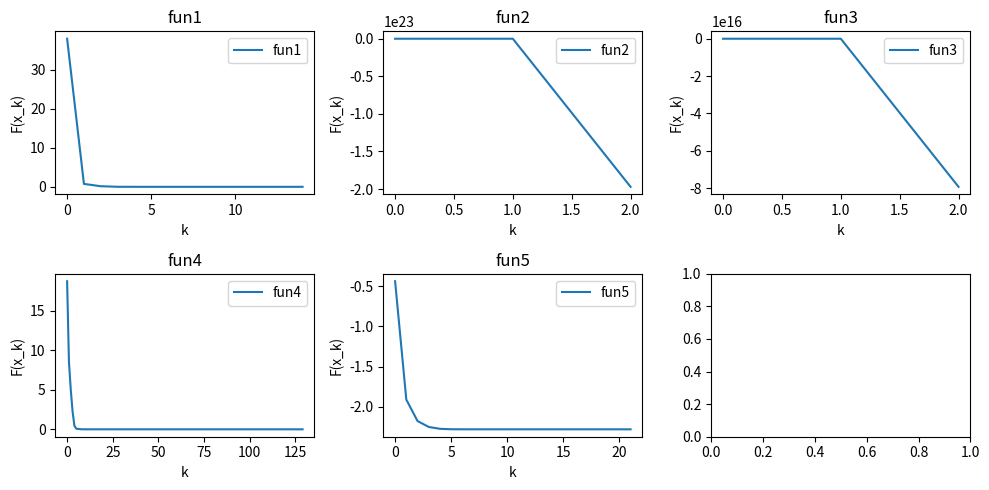

Python code for this plot:
# -*- coding: utf-8 -*-
"""Another copy of Задание 1 прак 7 семестр

Automatically generated by Colab.

Original file is located at
    https://colab.research.google.com/<link-removed>

Импорт библиотек
"""

import numpy as np
import matplotlib.pyplot as plt

"""#Задание функций, градиентов и гессианов

f = $x^2 + y^2 + z^2$ (минимум в 0)

g = $x^3 + y^3 - 3xy$  (минимума нет)

check_fun = $-2x_0^3 + 4x_0^2 + x_1^4 - 3x_1^2 + 2x_2^2 * x_1 - 5x_2 + x_3^4 - x_3^2 * x_0^2 - 10$ (минимума нет)

fun4 = $(x_0+3)^4 + (x_1-1)^2 + (x_2-2)^2 + (x_3+x_0)^2$ (минимум = 0 в точке (-3, 1, 2, 3))
"""

def f(x):
    x,y,z = x
    return x**2 + y**2 + z**2

def grad_f(x):
    x,y,z = x
    return np.array([2*x, 2*y, 2*z])

def hessian_f(x):
    x,y,z = x
    return np.array([[2, 0, 0],
                    [0, 2, 0],
                    [0, 0, 2]])

def g(x):
    x, y = x
    return x**3 + y**3 - 3*x*y

def grad_g(x):
    x, y = x
    return np.array([3*x**2 - 3*y, 3*y**2 - 3*x])

def hessian_g(x):
    x, y = x
    return np.array([[6*x, -3],
                    [-3, 6*y]])

def check_fun(x):
    x0,x1,x2,x3=x
    return -2*x0**3 + 4*x0**2 + x1**4 - 3*x1**2 + 2*x2**2 * x1 - 5*x2 + x3**4 - x3**2 * x0**2 - 10
def grad_check_fun(x):
    x0,x1,x2,x3=x
    return np.array([-6*x0**2 + 8*x0 - 2*x3**2 * x0,
            4*x1**3 - 6*x1 + 2*x2**2,
            4*x2 * x1 - 5,
            4*x3**3 - 2*x3 * x0**2])
def hessian_check_fun(x):
    x0,x1,x2,x3=x
    return np.array([[-12*x0 + 8 - 2*x3**2, 0, 0, -4*x3*x0],
            [0, 12*x1**2 - 6, 4*x2, 0],
            [0, 4*x2, 4*x1, 0],
            [-4*x3*x0, 0, 0, 12*x3**2 - 2*x0**2]])

def fun4(x):
    x0, x1, x2, x3 = x
    return (x0+3)**4 + (x1-1)**2 + (x2-2)**2 + (x3+x0)**2
def grad_fun4(x):
    x0, x1, x2, x3 = x
    return [4*(x0+3)**3 + 2*(x3+x0),
            2*(x1-1), 2*(x2-2), 2*(x3+x0)]
def hessian_fun4(x):
    x0, x1, x2, x3 = x
    return [[12*(x0+3)**2 + 2,0,0,2],
            [0,2,0,0], [0,0,2,0], [2,0,0,2]]

def fun5(x):
    x0,x1,x2,x3=x
    return -2*x0**3+4*x0**2+x1**4-3*x1**3-4*x2**3+2*x2**4-5*x3+x3**2+10+x0+x1+x2+x3
def grad_fun5(x):
    x0,x1,x2,x3=x
    return [-6*x0**2+8*x0+1,  4*x1**3-9*x1**2+1,
            -12*x2**2+8*x2**3+1,    -5+2*x3+1]
def hessian_fun5(x):
    x0,x1,x2,x3=x
    return [[-12*x0+8,0,0,0],   [0,12*x1**2-18*x1,0,0],
            [0,0,-24*x2+24*x2**2,0],  [0,0,0,2]]

"""#Проверка на выпуклость

Метод сопряенных градиентов применим только для выпуклых функций, поэтому сначала надо проверить на выпуклость
"""

def check_convexity(func, grad_func, hessian_func, x_range):
    for x in x_range:
        H = hessian_func(x)
        eigenvalues = np.linalg.eigvals(H)
        if not np.all(eigenvalues >= 0):
            return False
    return True

x = np.linspace(-10, 10, 10)

# Проверка выпуклости f(x, y, z)
x_range = np.array(np.meshgrid(x, x, x)).T.reshape(-1, 3)
is_convex = check_convexity(f, grad_f, hessian_f, x_range)
print(f"f(x, y, z) is convex: {is_convex}")

# Проверка выпуклости g(x, y)
y_range = np.array(np.meshgrid(x, x)).T.reshape(-1, 2)
is_convex = check_convexity(g, grad_g, hessian_g, y_range)
print(f"g(x, y) is convex: {is_convex}")

#Проверка выпуклости check_fun(x,x,x,x)
check_x_range = np.array(np.meshgrid(x, x, x, x)).T.reshape(-1, 4)
is_convex = check_convexity(check_fun, grad_check_fun, hessian_check_fun, check_x_range)
print(f"check_fun(x, y, z, k) is convex: {is_convex}")

#Проверка выпуклости fun4(x,x,x,x)
fun4_x_range = np.array(np.meshgrid(x, x, x, x)).T.reshape(-1, 4)
is_convex = check_convexity(fun4, grad_fun4, hessian_fun4, fun4_x_range)
print(f"fun4(x, y, z, k) is convex: {is_convex}")

#Проверка выпуклости fun5(x,x,x,x)
fun5_x_range = np.array(np.meshgrid(x, x, x, x)).T.reshape(-1, 4)
is_convex = check_convexity(fun5, grad_fun5, hessian_fun5, fun5_x_range)
print(f"fun5(x, y, z, k) is convex: {is_convex}")

"""# Реализация действий с матрицами"""

# перемножение числа и вектора
def mult(a, arr):
    return np.array([i*a for i in arr])

# сложение двух векторов
def add(arr1, arr2):
    try:
        return np.array([arr1[i]+arr2[i] for i in range(len(arr1))])
    except TypeError:
        arr1+arr2[0]

# Скалярное произведение
def mydot(arr1, arr2):
    try:
        ans=0
        for i in range(len(arr1)):
            ans+=arr1[i]*arr2[i]
        return ans
    except:
        return arr1*arr2[0]
# взятие нормы вектора
def norm(arr):
    return sum(i**2 for i in arr)**0.5

# реализация численного приближения градиента
def my_grad(f, x, h=1e-5):
    grad = np.zeros_like(x)
    for i in range(len(x)):
        xh = x.copy()
        x_h = x.copy()
        xh[i] += h
        x_h[i] -= h
        grad[i] = (f(xh) - f(x_h))/h/2
    return grad

"""# Реализация метода сопряженных градиентов"""

def conjugate_gradient5(f, grad_f, x0, tol=1e-6, max_iter=200, alpha_max=1.0, c=0.5, rho=0.5, alpha_min=1e-8, max_f = 1e15):
    """
    Метод сопряженных градиентов с backtracking line search.

    Args:
    f: Функция, для которой нужно найти минимум.
    grad_f: Градиент функции.
    x0: Начальная точка поиска.
    tol: Допустимая погрешность.
    max_iter: Максимальное количество итераций.
    alpha_max: Максимальная длина шага.
    c: Параметр для backtracking line search.
    rho: Параметр для backtracking line search.
    alpha_min: Минимальная длина шага.
    max_f: Максимально допустимое значение f, иначе считаем = null.

    Returns:
    ans = {"message", "status", "nit", "x", "f_min": arr_f[-1], "arr_f": arr_f}
    """
    arr_f = [f(x0)]
    x = x0
    r = mult(-1, my_grad(f, x))
    d = r

    ans = {"message": "ok",
           "status": 0,
           "nit": 0,
           "x": x,
           "f_min": arr_f[-1],
           "arr_f": arr_f}

    for i in range(max_iter):
        ans["nit"]+=1
        alpha = alpha_max
        # Продвинутый поиск по линии с обратным шагом
        while f(add(x, mult(alpha, d))) > f(x) + c * alpha * mydot(my_grad(f, x), d) and alpha > alpha_min:
            alpha *= rho

        if abs(f(x))>=max_f:
            ans["message"] = 'too big f or too small'
            ans["x"], ans["f_min"], ans["arr_f"], ans["status"] = x, arr_f[-1], arr_f, 1
            return ans
        if alpha < alpha_min:  # Если шаг слишком мал, прерываем
            ans["message"] = 'too small alpha'
            ans["x"], ans["f_min"], ans["arr_f"], ans["status"] = x, arr_f[-1], arr_f, 2
            return ans

        x = add(x, mult(alpha, d))
        arr_f.append(f(x))
        r_new = mult(-1, my_grad(f, x))
        beta = mydot(r_new, r_new) / mydot(r, r)
        d = add(r_new, mult(beta, d))
        r = r_new

        # Проверка условия сходимости
        if norm(r) < tol:
            break

    ans["x"], ans["f_min"], ans["arr_f"] = x, arr_f[-1], arr_f
    return ans

"""#Применение метода сопряженных градиентов"""

# Начальные точки
x0_1 = [1, 1, 6]
x0_2 = [8, -2]
check_x_0 = [-1,-1,-1,-1]
fun4_x0 = [-1,0.5,0.5,0.5]
fun5_x0=[-0.5,2.5,1.5,2.0]

res1 = conjugate_gradient5(f, grad_f, x0_1)
res2 = conjugate_gradient5(g, grad_g, x0_2)
check_res = conjugate_gradient5(check_fun, grad_check_fun, check_x_0)
res4 = conjugate_gradient5(fun4, grad_fun4, fun4_x0)
res5 = conjugate_gradient5(fun5, grad_fun5, fun5_x0)

def to_float(value):
    try:
      arr = []
      for i in value:
        arr.append("{:.2f}".format(i))
      return arr
    except:
      return "{:.2f}".format(value)

res_arr = [res1, res2, check_res, res4, res5]
res_name = ["1", "2", "3", "4", "5"]
for i in range(len(res_arr)):
    n = res_name[i]
    r = res_arr[i]
    x, f, arr_f, s = r["x"], r["f_min"], r["arr_f"], r["status"],
    # print(f"x_min{n}: {to_float(x)}, f_min{n} = {to_float(f)} in {len(arr_f)} iterations with status = {s}")
    print("_"*30)
    print(f"\t resses for fun{n}")
    print("_"*30)
    for j in r: print(j,":", r[j])

"""#Графики"""

import matplotlib.pyplot as plt
n = len(res_arr)
# Создаем фигуру и оси для трех графиков
fig, axs = plt.subplots(2, n//2+n%2, figsize=(10, n))
cnt = 1
for i in range(2):
    for j in range(n//2+n%2):
        # print(i,j,i*n//2+n%2+j+i)
        r = res_arr[cnt-1]
        r_name = "fun"+res_name[cnt-1]
        axs[i][j].plot(range(len(r["arr_f"])), r["arr_f"], label=r_name)
        axs[i][j].set_xlabel("k")
        axs[i][j].set_ylabel("F(x_k)")
        axs[i][j].set_title(r_name)
        axs[i][j].legend()

        cnt += 1
        if cnt > n: break
    if cnt > n: break


# Показываем графики
plt.tight_layout()  # Для улучшения расположения графиков
plt.show()

"""Аналогично: первая функция нашла свой минимум за 2 итерации, 2-я не нашла минимум корректно (значения после 3-й итерации = nan, что не отображено на графике), 3-я тоже ничего не нашла на третьей итерации став = nan, а вот 4-я за 138 итераций вполне успешно нашла минимум"""